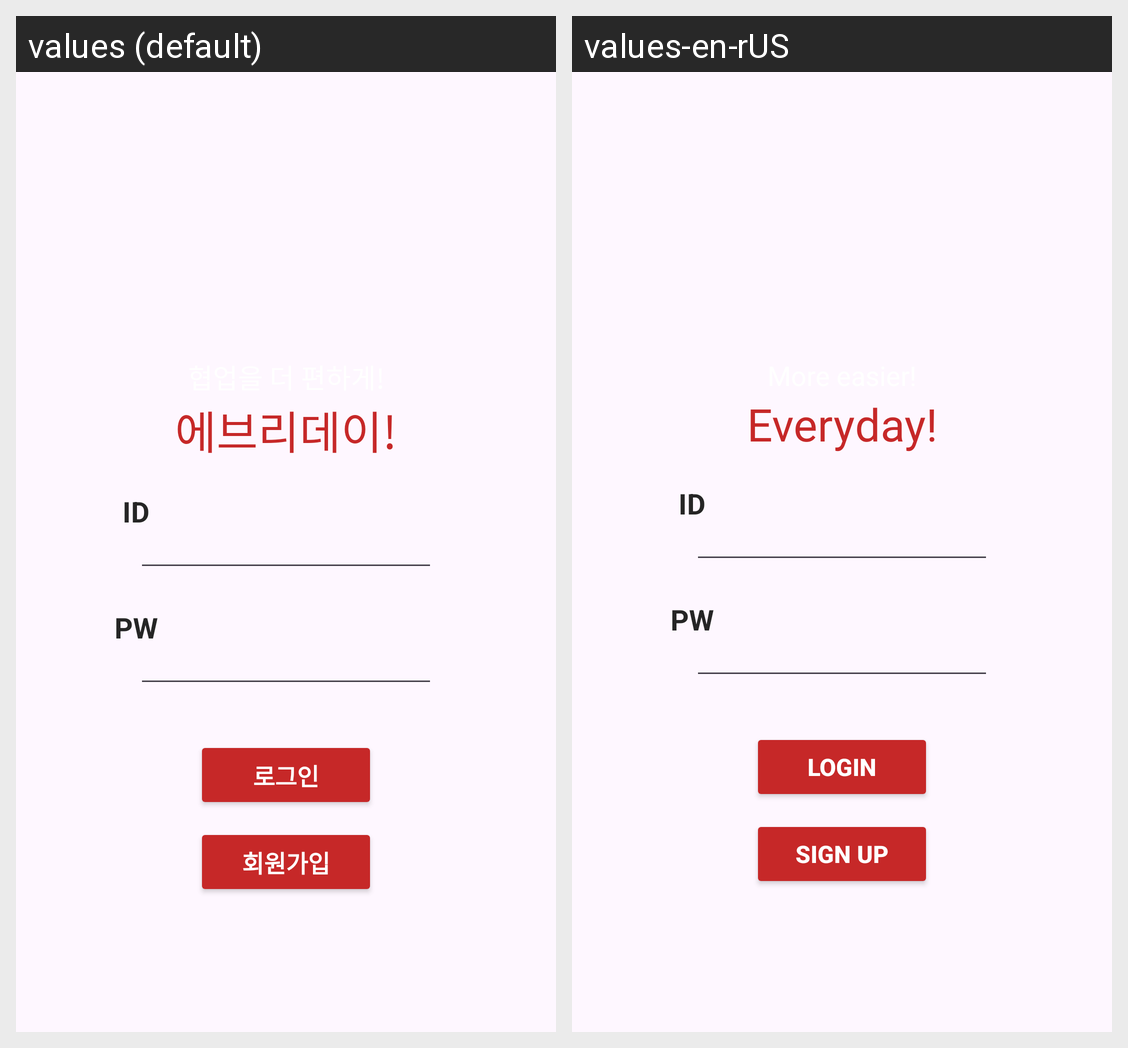

Strings drawn on this Android screen and how each of the app's shown locales translates them:
Android screen res/layout/activity_login_page.xml rendered under 2 locales, left to right: values (default), values-en-rUS. Device: Nexus 5 (rendered at 1080×1920; each locale shown at half size, 540×960, under a caption strip naming it); theme Theme.EveryDayApp.
Strings drawn on this screen, with the default value and each locale's value (text and hints the layout hard-codes, and strings that could not be matched under every locale, appear in the picture but are not listed):

everyday_1
  values: 에브리데이!
  values-en-rUS: Everyday!

id
  values: ID
  values-en-rUS: ID

pw
  values: PW
  values-en-rUS: PW

login
  values: 로그인
  values-en-rUS: Login

sign_up
  values: 회원가입
  values-en-rUS: Sign Up
